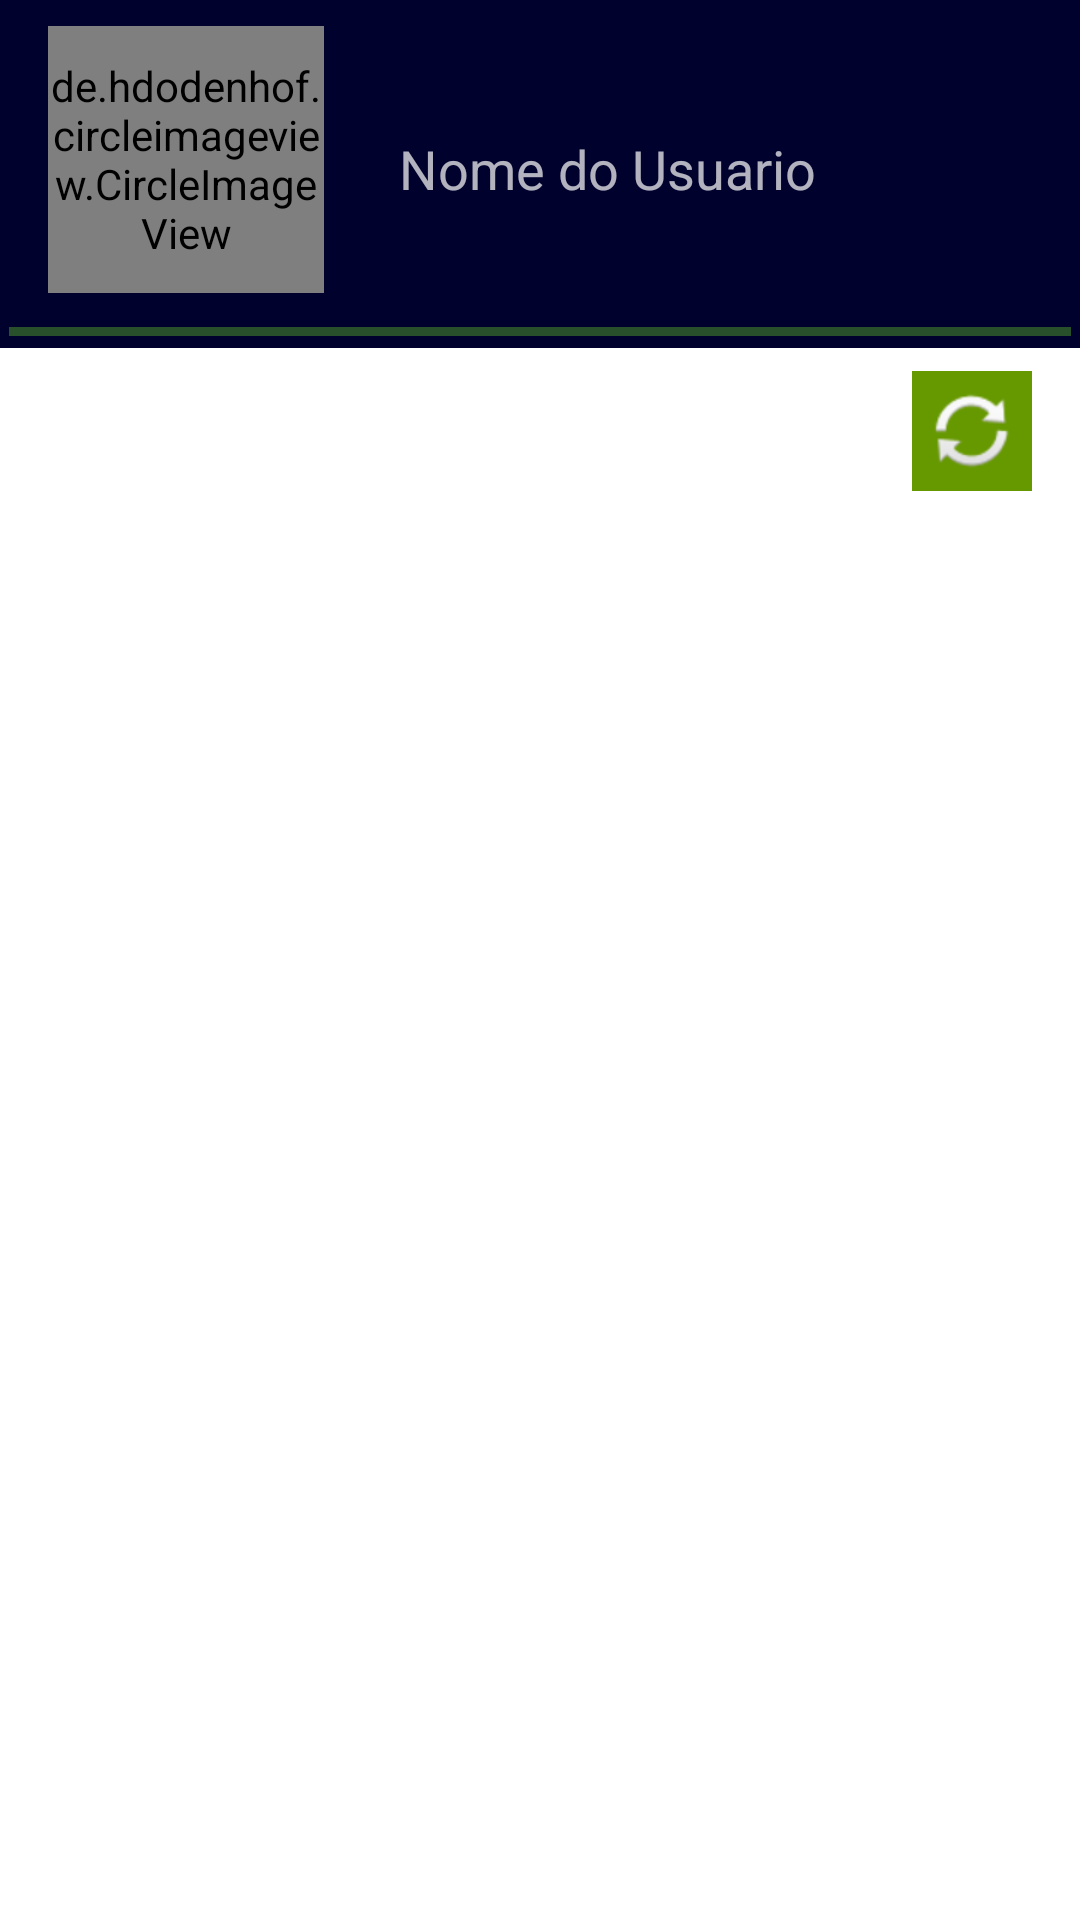

This screen was rendered from an Android layout file. Write that file and the resources it references.
<!-- AndroidManifest.xml: application theme AppTheme -->
<!-- res/layout/fragment_inicio.xml -->
<?xml version="1.0" encoding="utf-8"?>
<android.support.constraint.ConstraintLayout xmlns:android="http://schemas.android.com/apk/res/android"
    xmlns:app="http://schemas.android.com/apk/res-auto"
    xmlns:tools="http://schemas.android.com/tools"
    android:layout_width="match_parent"
    android:layout_height="match_parent"
    tools:context="br.com.criptoreal.fragment.InicioFragment">

    

    <View
        android:id="@+id/viewFundo"
        android:layout_width="wrap_content"
        android:layout_height="@dimen/alturaBemvindoUsuario"
        android:layout_marginBottom="5dp"
        android:background="@color/colorPrimary"
        app:layout_constraintBottom_toTopOf="@+id/textTitulo"
        app:layout_constraintEnd_toEndOf="parent"
        app:layout_constraintHorizontal_bias="0.0"
        app:layout_constraintStart_toStartOf="parent"
        app:layout_constraintTop_toBottomOf="@+id/textTitulo"
        app:layout_constraintTop_toTopOf="parent" />

    <View
        android:id="@+id/viewDivisorVerde"
        android:layout_width="354dp"
        android:layout_height="3dp"
        android:layout_marginBottom="4dp"
        android:layout_marginEnd="16dp"
        android:layout_marginRight="16dp"
        android:background="@color/colorSecondary"
        app:layout_constraintBottom_toBottomOf="@+id/viewFundo"
        app:layout_constraintEnd_toEndOf="@+id/viewFundo"
        app:layout_constraintStart_toStartOf="@+id/imgFotoUsuario" />

    <de.hdodenhof.circleimageview.CircleImageView
        android:id="@+id/imgFotoUsuario"
        android:layout_width="@dimen/larguraFotoPerfilFragment"
        android:layout_height="@dimen/alturaFotoPerfilFragment"
        android:layout_marginBottom="8dp"
        android:layout_marginLeft="16dp"
        android:layout_marginStart="16dp"
        android:layout_marginTop="2dp"
        app:layout_constraintBottom_toBottomOf="@+id/viewFundo"
        app:layout_constraintStart_toStartOf="parent"
        app:layout_constraintTop_toTopOf="parent"
        app:layout_constraintVertical_bias="0.389" />

    


    <TextView
        android:id="@+id/txtNomeUsuario"
        android:layout_width="wrap_content"
        android:layout_height="wrap_content"
        android:layout_marginBottom="8dp"
        android:layout_marginEnd="8dp"
        android:layout_marginLeft="8dp"
        android:layout_marginRight="8dp"
        android:layout_marginStart="8dp"
        android:layout_marginTop="4dp"
        android:text="@string/text_userName"
        android:textSize="18sp"
        app:layout_constraintBottom_toBottomOf="@+id/viewFundo"
        app:layout_constraintEnd_toEndOf="parent"
        app:layout_constraintHorizontal_bias="0.175"
        app:layout_constraintStart_toEndOf="@+id/imgFotoUsuario"
        app:layout_constraintTop_toTopOf="parent" />

    <TextView
        android:id="@+id/textTitulo"
        android:layout_width="wrap_content"
        android:layout_height="19dp"
        android:layout_marginEnd="8dp"
        android:layout_marginLeft="8dp"
        android:layout_marginRight="8dp"
        android:layout_marginStart="8dp"
        android:layout_marginTop="8dp"
        android:text="@string/criptoAppreciation"
        android:textColor="@color/textColorPrimary"
        app:layout_constraintEnd_toStartOf="@+id/btnAtualizar"
        app:layout_constraintStart_toStartOf="parent"
        app:layout_constraintTop_toBottomOf="@+id/viewFundo" />

    <TextView
        android:id="@+id/textAtualizacao"
        android:layout_width="wrap_content"
        android:layout_height="wrap_content"
        android:layout_marginEnd="8dp"
        android:layout_marginLeft="8dp"
        android:layout_marginRight="8dp"
        android:layout_marginStart="8dp"
        android:layout_marginTop="8dp"
        android:text="@string/updateMessage"
        android:textColor="@color/textColorPrimary"
        android:textSize="12sp"
        app:layout_constraintEnd_toEndOf="@+id/textTitulo"
        app:layout_constraintStart_toStartOf="parent"
        app:layout_constraintTop_toBottomOf="@+id/textTitulo" />

    <TextView
        android:id="@+id/textHora"
        android:layout_width="wrap_content"
        android:layout_height="wrap_content"
        android:layout_marginLeft="4dp"
        android:layout_marginStart="8dp"
        android:layout_marginTop="8dp"
        android:text="@string/time"
        android:textColor="@color/textColorPrimary"
        android:textSize="12sp"
        app:layout_constraintStart_toEndOf="@+id/textAtualizacao"
        app:layout_constraintTop_toBottomOf="@+id/textTitulo" />


    <ExpandableListView
        android:id="@+id/lista_criptomoedas"
        android:layout_width="0dp"
        android:layout_height="319dp"
        android:layout_gravity="center_horizontal|top"
        android:layout_marginTop="8dp"
        android:divider="@android:color/black"
        android:dividerHeight="2dp"
        app:layout_constraintEnd_toEndOf="parent"
        app:layout_constraintHorizontal_bias="0.0"
        app:layout_constraintStart_toStartOf="parent"
        app:layout_constraintTop_toBottomOf="@+id/textAtualizacao" />

    <ImageButton
        android:id="@+id/btnAtualizar"
        android:layout_width="40dp"
        android:layout_height="40dp"
        android:layout_marginEnd="16dp"
        android:layout_marginRight="16dp"
        android:background="@android:color/holo_green_dark"
        android:src="@android:drawable/ic_popup_sync"
        app:layout_constraintBottom_toTopOf="@+id/lista_criptomoedas"
        app:layout_constraintEnd_toEndOf="parent"
        app:layout_constraintTop_toBottomOf="@+id/viewDivisorVerde" />

</android.support.constraint.ConstraintLayout>
<!-- resources referenced by this layout -->
<resources>
  <color name="colorPrimary">#00022d</color>
  <color name="colorSecondary">#28502b</color>
  <color name="textColorPrimary">#ffffff</color>
  <dimen name="alturaBemvindoUsuario">116dp</dimen>
  <dimen name="alturaFotoPerfilFragment">89dp</dimen>
  <dimen name="larguraFotoPerfilFragment">92dp</dimen>
  <string name="criptoAppreciation">Valorização do Bitcoin e Ethereum</string>
  <string name="text_userName">Nome do Usuario</string>
  <string name="time">00:00</string>
  <string name="updateMessage">Atualizado as</string>
  <style name="AppTheme" parent="Theme.AppCompat.NoActionBar">
          
          <item name="colorPrimaryDark">@color/colorPrimaryDark</item>
          <item name="colorPrimary">@color/colorPrimary</item>
          <item name="colorAccent">@color/colorAccent</item>
          <item name="android:windowBackground">@android:color/white</item>
          <item name="android:textColorPrimary">@color/textColorPrimary</item>
          <item name="android:actionOverflowButtonStyle">@style/OverFlow</item>
      </style>
  <color name="colorPrimaryDark">#00020d</color>
  <color name="colorAccent">#5dbcd2</color>
  <style name="OverFlow" parent="@android:style/Widget.Holo.ActionButton.Overflow">
          <item name="android:src">@drawable/min_moedas</item>
      </style>
  <!-- drawable min_moedas: png bitmap (drawable, 2101 bytes) -->
</resources>
